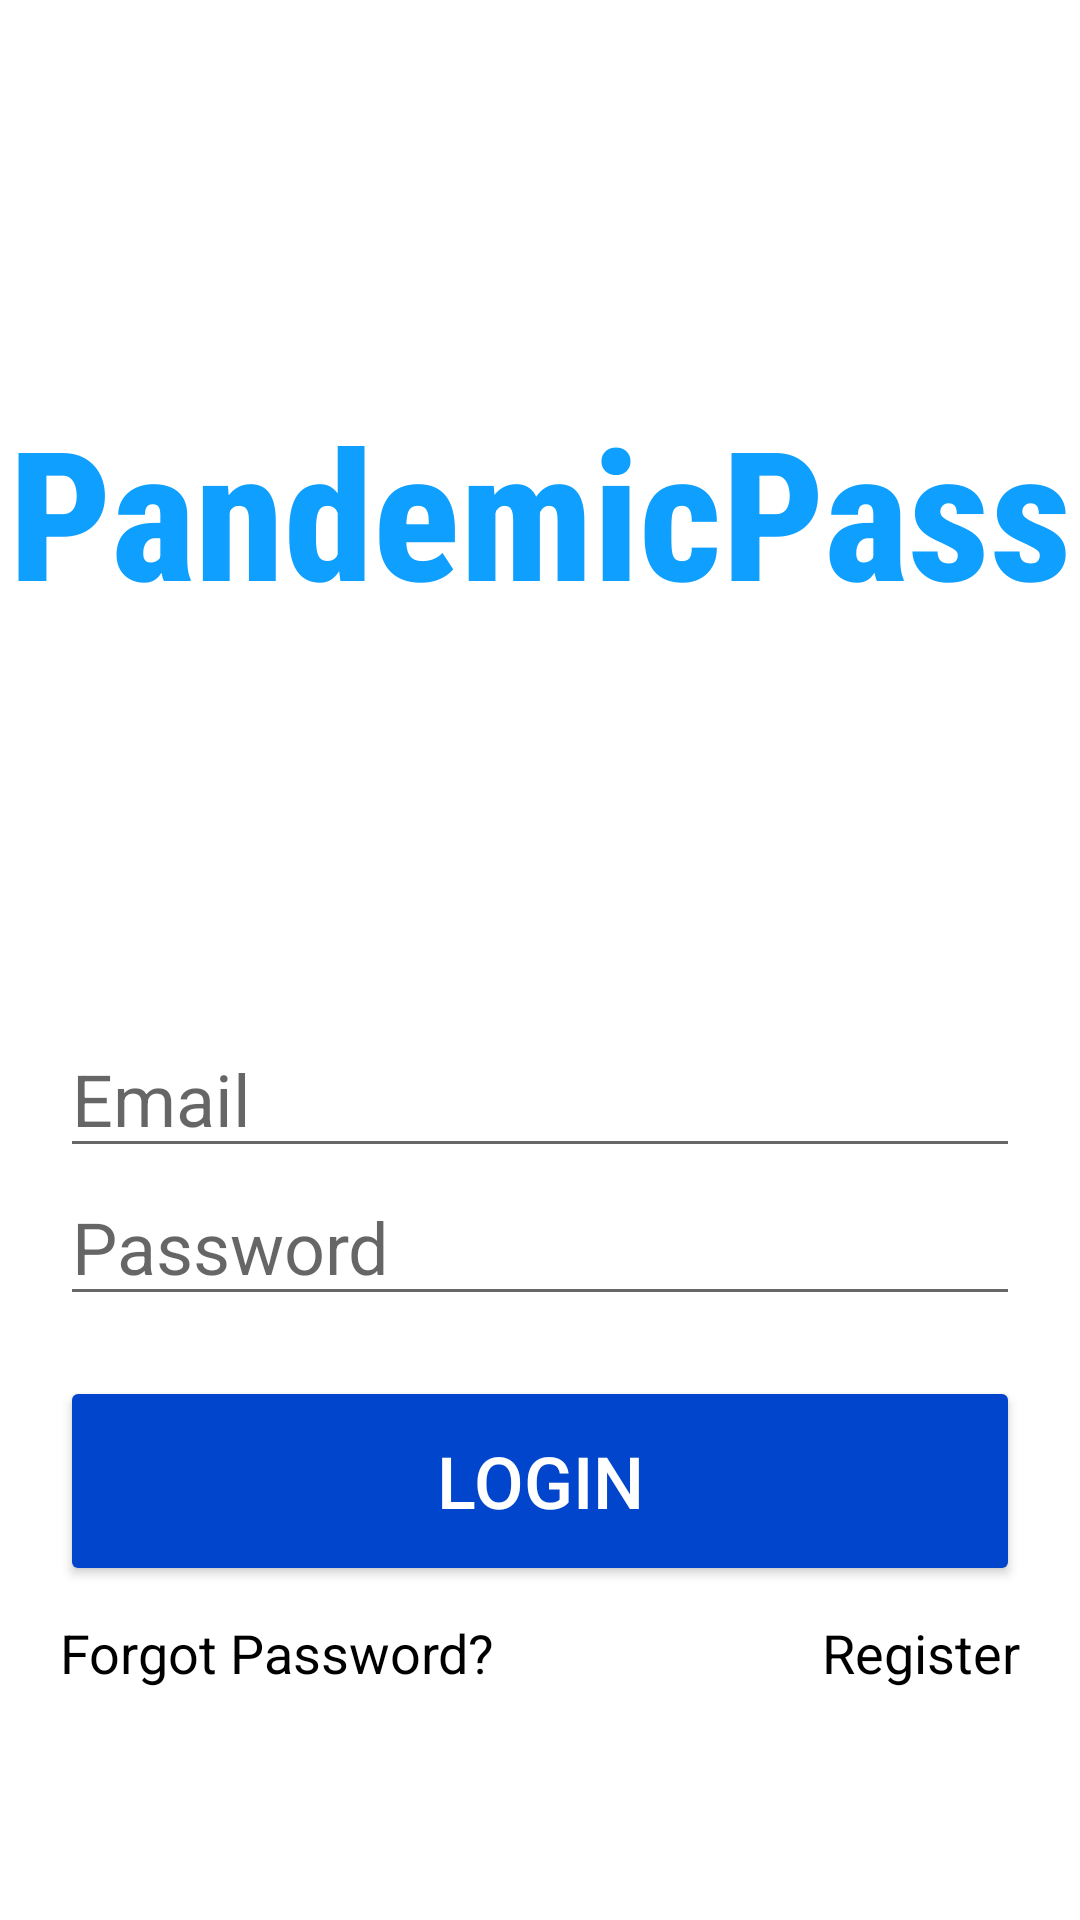

Here is an Android app screen rendered from its layout file. Give the layout XML and the strings, colors and styles it references.
<!-- AndroidManifest.xml: application theme Theme.PandemicPass -->
<!-- res/layout/activity_main.xml -->
<?xml version="1.0" encoding="utf-8"?>
<LinearLayout xmlns:android="http://schemas.android.com/apk/res/android"
    android:layout_width="match_parent"
    android:layout_height="match_parent"
    android:orientation="vertical"
    android:gravity="top">

    <TextView
        android:layout_width="match_parent"
        android:layout_height="wrap_content"
        android:text="@string/app_name"
        android:textAlignment="center"
        android:textSize="60sp"
        android:textStyle="bold"
        android:textColor="@color/banner_color"
        android:fontFamily="sans-serif-condensed-medium"
        android:layout_marginTop="130dp"
        android:layout_marginBottom="130dp"
        ></TextView>

    <LinearLayout
        android:layout_width="match_parent"
        android:layout_height="wrap_content"
        android:layout_marginHorizontal="20dp"
        android:orientation="vertical"
        >

        <EditText
            android:id="@+id/email"
            android:layout_width="match_parent"
            android:layout_height="wrap_content"
            android:hint="Email"
            android:inputType="textEmailAddress"
            android:textSize="24sp"
            ></EditText>

        <EditText
            android:id="@+id/password"
            android:layout_width="match_parent"
            android:layout_height="wrap_content"
            android:hint="Password"
            android:inputType="textPassword"
            android:textSize="24sp"
            ></EditText>

        <Button
            android:id="@+id/login"
            android:layout_marginTop="20dp"
            android:layout_width="match_parent"
            android:layout_height="70dp"
            android:text="LOGIN"
            android:textSize="24sp"
            android:backgroundTint="@color/app_blue"
            android:textColor="@color/white"
            >

        </Button>

        <LinearLayout
            android:layout_width="match_parent"
            android:layout_height="wrap_content"
            android:orientation="horizontal"
            android:gravity="center"
            android:layout_marginTop="10dp"
            >

            <TextView
                android:id="@+id/forgotPassword"
                android:layout_width="0dp"
                android:layout_height="wrap_content"
                android:text="Forgot Password?"
                android:textColor="@color/black"
                android:textSize="18sp"
                android:gravity="left"
                android:layout_weight="1"
                ></TextView>

            <TextView
                android:id="@+id/register"
                android:layout_width="0dp"
                android:layout_height="wrap_content"
                android:text="Register"
                android:textSize="18sp"
                android:textColor="@color/black"
                android:gravity="right"
                android:layout_weight="1"


                ></TextView>

        </LinearLayout>

        <ProgressBar
            android:id="@+id/progressBar"
            android:layout_width="wrap_content"
            android:layout_height="wrap_content"
            android:layout_gravity="center"
            android:layout_marginTop="10dp"
            android:visibility="invisible"
            ></ProgressBar>

    </LinearLayout>


</LinearLayout>
<!-- resources referenced by this layout -->
<resources>
  <color name="app_blue">#FF0045cc</color>
  <color name="banner_color">#0F9FFF</color>
  <color name="black">#FF000000</color>
  <color name="white">#FFFFFFFF</color>
  <string name="app_name">PandemicPass</string>
  <style name="Theme.PandemicPass" parent="Theme.MaterialComponents.DayNight.NoActionBar">
          
          <item name="colorPrimary">@color/app_blue</item>
          <item name="colorPrimaryVariant">@color/app_blue</item>
          <item name="colorOnPrimary">@color/app_blue</item>
          
          <item name="colorSecondary">@color/teal_200</item>
          <item name="colorSecondaryVariant">@color/teal_700</item>
          <item name="colorOnSecondary">@color/black</item>
          
          <item name="android:statusBarColor" tools:targetApi="l">?attr/colorPrimaryVariant</item>
          
      </style>
  <color name="teal_200">#FF03DAC5</color>
  <color name="teal_700">#FF018786</color>
</resources>
